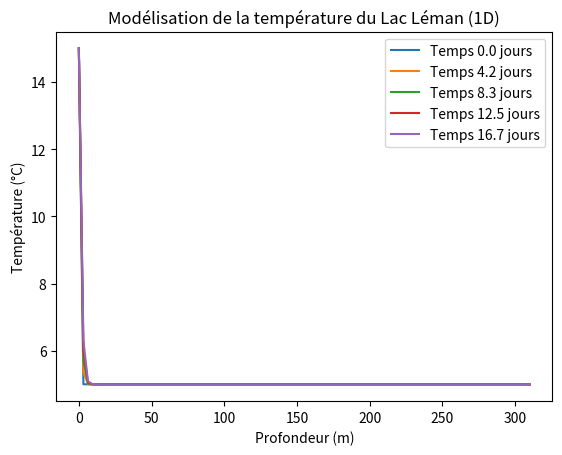

Recreate this plot in Python.
import numpy as np
import matplotlib.pyplot as plt

# Paramètres du modèle
depth = 310  # Profondeur maximale du lac (m)
n_depth = 100  # Nombre de points de profondeur
n_time = 500  # Nombre de pas de temps
dt = 3600  # Intervalle de temps (en secondes, 1 heure)
dz = depth / n_depth  # Discrétisation de la profondeur

# Propriétés de l'eau
alpha = 1e-6  # Diffusivité thermique (en m²/s)

# Initialisation de la température
T = np.ones(n_depth) * 5  # Température initiale de 5°C sur tout le lac (hypolimnion)
T[0] = 15  # Température initiale de la surface (épilimnion)

# Fonction pour mettre à jour la température selon l'équation de diffusion thermique
def diffusion_step(T, alpha, dz, dt):
    # Création d'une nouvelle température T_new
    T_new = T.copy()
    
    # Appliquer l'équation de diffusion thermique (discrétisation centrée)
    for i in range(1, n_depth-1):  # Ne pas toucher aux bords (épilimnion et hypolimnion)
        T_new[i] = T[i] + alpha * dt / dz**2 * (T[i+1] - 2*T[i] + T[i-1])
    
    return T_new

# Simulation de la température sur plusieurs jours
for t in range(n_time):
    T = diffusion_step(T, alpha, dz, dt)
    
    # Mise à jour de la température de surface (épilimnion) en fonction de la température de l'air
    T[0] = 15  # Température de surface (à adapter selon les conditions météorologiques)
    
    # Mise à jour de l'hypolimnion (on suppose qu'il ne change pas)
    T[-1] = 5  # Température de l'hypolimnion stable

    # Affichage de la température à chaque 100 pas de temps
    if t % 100 == 0:
        plt.plot(np.linspace(0, depth, n_depth), T, label=f'Temps {t * dt / 86400:.1f} jours')

# Affichage du graphique
plt.xlabel("Profondeur (m)")
plt.ylabel("Température (°C)")
plt.title("Modélisation de la température du Lac Léman (1D)")
plt.legend()
plt.show()
